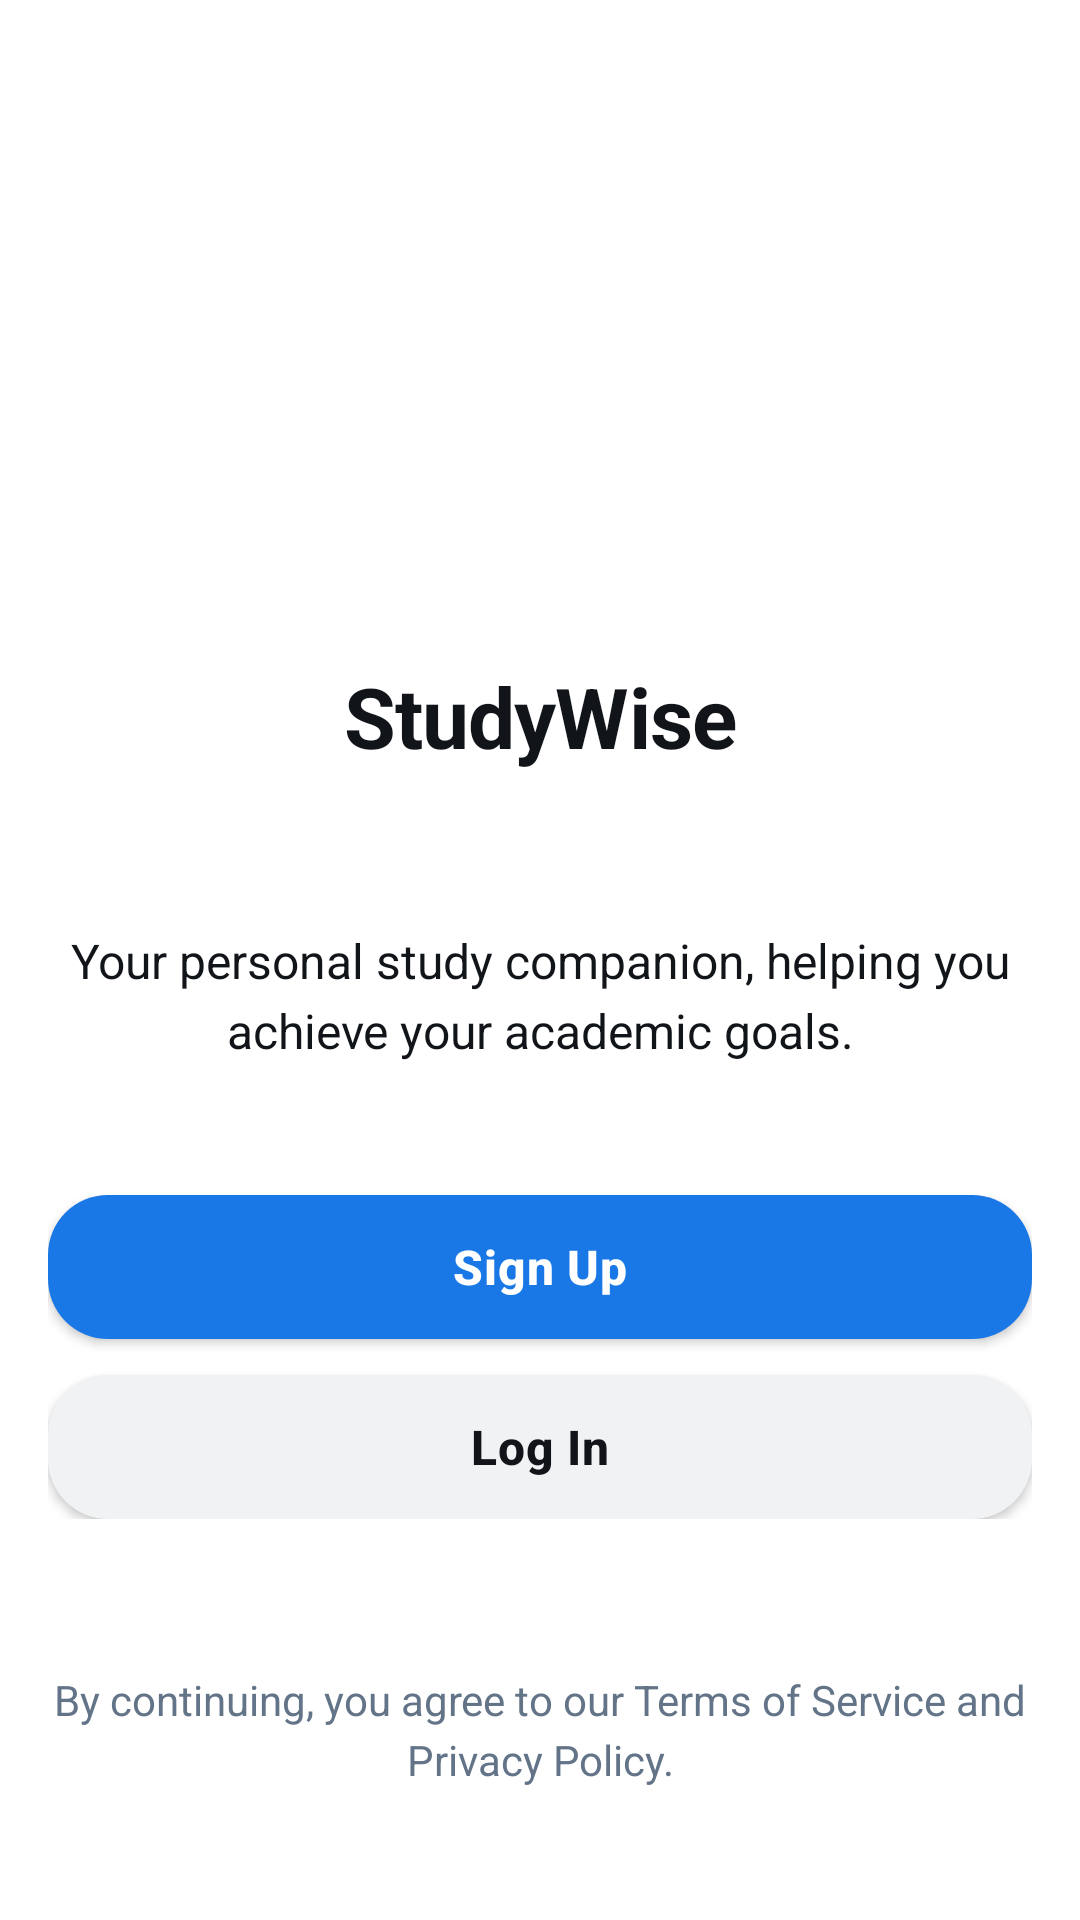

The Android layout XML behind this screen, and the referenced resources:
<!-- AndroidManifest.xml: application theme Theme.StudyWise -->
<!-- res/layout/fragment_auth_welcome.xml -->
<?xml version="1.0" encoding="utf-8"?>
<androidx.constraintlayout.widget.ConstraintLayout xmlns:android="http://schemas.android.com/apk/res/android"
    xmlns:app="http://schemas.android.com/apk/res-auto"
    xmlns:tools="http://schemas.android.com/tools"
    android:layout_width="match_parent"
    android:layout_height="match_parent"
    android:orientation="vertical"
    android:background="#FFFFFF"
    android:gravity="center">

        

    

    

    
    <TextView
        android:id="@+id/textView"
        android:layout_width="match_parent"
        android:layout_height="wrap_content"
        android:layout_marginTop="200dp"
        android:gravity="center"
        android:letterSpacing="-0.01"
        android:paddingStart="16dp"
        android:paddingTop="20dp"
        android:paddingEnd="16dp"
        android:paddingBottom="12dp"
        android:text="StudyWise"
        android:textColor="#111418"
        android:textSize="28sp"
        android:textStyle="bold"
        app:layout_constraintEnd_toEndOf="parent"
        app:layout_constraintHorizontal_bias="1.0"
        app:layout_constraintStart_toStartOf="parent"
        app:layout_constraintTop_toTopOf="parent" />


    <TextView
        android:id="@+id/textView2"
        android:layout_width="match_parent"
        android:layout_height="wrap_content"
        android:layout_marginTop="36dp"
        android:gravity="center"
        android:lineSpacingMultiplier="1.2"
        android:paddingStart="16dp"
        android:paddingTop="4dp"
        android:paddingEnd="16dp"
        android:paddingBottom="12dp"
        android:text="Your personal study companion, helping you achieve your academic goals."
        android:textColor="#111418"
        android:textSize="16sp"
        app:layout_constraintEnd_toEndOf="parent"
        app:layout_constraintHorizontal_bias="0.0"
        app:layout_constraintStart_toStartOf="parent"
        app:layout_constraintTop_toBottomOf="@+id/textView" />

    <LinearLayout
        android:id="@+id/linearLayout"
        android:layout_width="match_parent"
        android:layout_height="wrap_content"
        android:layout_gravity="center"
        android:layout_marginTop="20dp"
        android:maxWidth="480dp"
        android:orientation="vertical"
        android:paddingStart="16dp"
        android:paddingTop="12dp"
        android:paddingEnd="16dp"
        app:layout_constraintEnd_toEndOf="parent"
        app:layout_constraintHorizontal_bias="0.0"
        app:layout_constraintStart_toStartOf="parent"
        app:layout_constraintTop_toBottomOf="@+id/textView2">

        <androidx.appcompat.widget.AppCompatButton
            android:id="@+id/btn_sign_up"
            android:layout_width="match_parent"
            android:layout_height="48dp"
            android:layout_marginBottom="12dp"
            android:background="@drawable/button_primary"
            android:letterSpacing="0.015"
            android:text="Sign Up"
            android:textAllCaps="false"
            android:textColor="#FFFFFF"
            android:textSize="16sp"
            android:textStyle="bold" />

        
        <androidx.appcompat.widget.AppCompatButton
            android:id="@+id/btn_log_in"
            android:layout_width="match_parent"
            android:layout_height="48dp"
            android:background="@drawable/button_secondary"
            android:letterSpacing="0.015"
            android:text="Log In"
            android:textAllCaps="false"
            android:textColor="#111418"
            android:textSize="16sp"
            android:textStyle="bold" />

    </LinearLayout>

    <TextView
        android:layout_width="match_parent"
        android:layout_height="wrap_content"
        android:layout_marginBottom="32dp"
        android:gravity="center"
        android:lineSpacingMultiplier="1.2"
        android:paddingStart="16dp"
        android:paddingTop="4dp"
        android:paddingEnd="16dp"
        android:paddingBottom="12dp"
        android:text="By continuing, you agree to our Terms of Service and Privacy Policy."
        android:textColor="#637488"
        android:textSize="14sp"
        app:layout_constraintBottom_toBottomOf="parent"
        app:layout_constraintEnd_toEndOf="parent"
        app:layout_constraintHorizontal_bias="0.0"
        app:layout_constraintStart_toStartOf="parent" />


</androidx.constraintlayout.widget.ConstraintLayout>
<!-- resources referenced by this layout -->
<resources>
  <!-- drawable button_primary (drawable) -->
  <?xml version="1.0" encoding="utf-8"?>
  <shape xmlns:android="http://schemas.android.com/apk/res/android"
      android:shape="rectangle">
      <solid android:color="#1978E5" />
      <corners android:radius="20dp" />
  </shape>
  <!-- drawable button_secondary (drawable) -->
  <?xml version="1.0" encoding="utf-8"?>
  <shape xmlns:android="http://schemas.android.com/apk/res/android"
      android:shape="rectangle">
      <solid android:color="#f1f2f4" />
      <corners android:radius="20dp" />
  </shape>
  <style name="Theme.StudyWise" parent="Base.Theme.StudyWise" />
  <style name="Base.Theme.StudyWise" parent="Theme.Material3.DayNight.NoActionBar">
          
          
      </style>
</resources>
